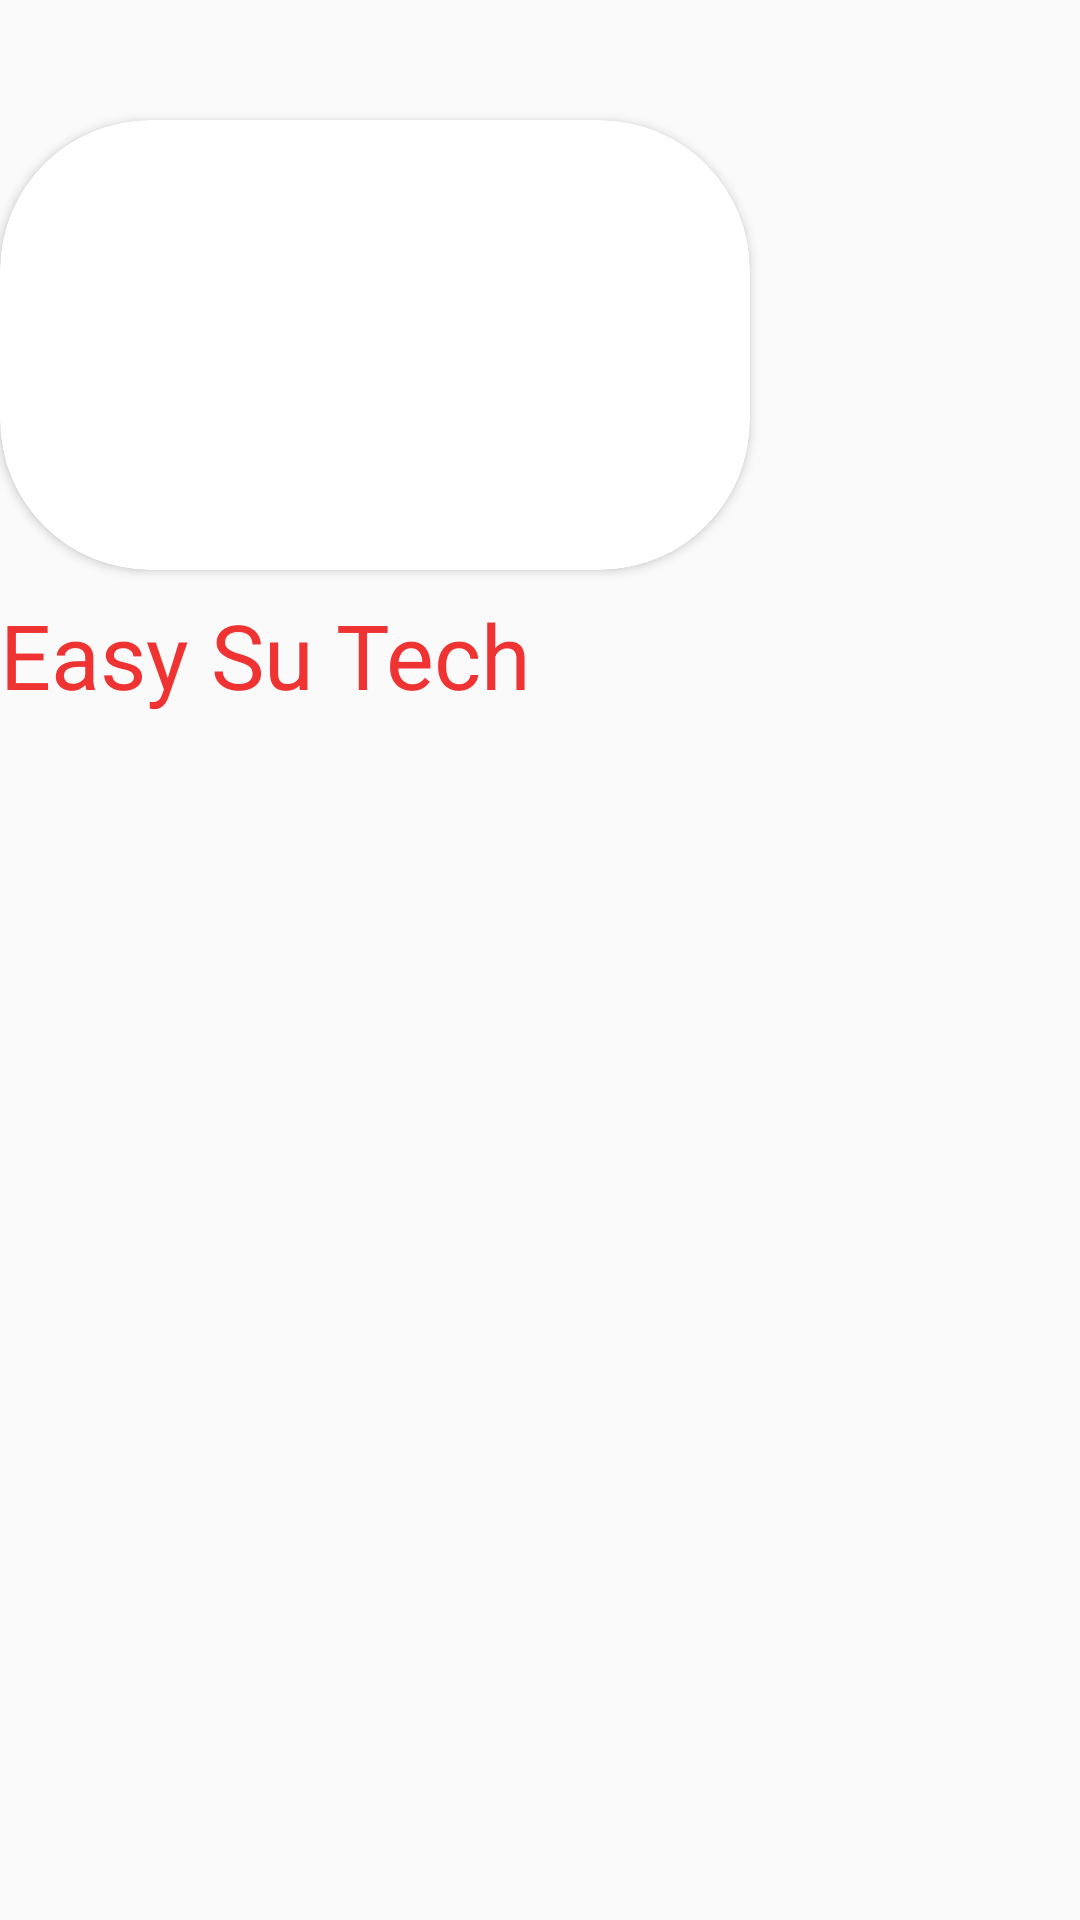

Android layout source for this screen:
<!-- AndroidManifest.xml: application theme AppTheme -->
<!-- res/layout/header_main.xml -->
<?xml version="1.0" encoding="utf-8"?>
<androidx.appcompat.widget.LinearLayoutCompat xmlns:android="http://schemas.android.com/apk/res/android"
    android:layout_width="match_parent"
    android:layout_height="wrap_content"
    xmlns:app="http://schemas.android.com/apk/res-auto"
    android:orientation="vertical"
    android:layout_marginLeft="15dp"
    android:id="@+id/nav_menu"

    >

    <androidx.cardview.widget.CardView
        android:layout_width="wrap_content"
        android:layout_height="wrap_content"
        android:layout_marginTop="40dp"
        android:layout_marginBottom="8dp"
        app:cardCornerRadius="50dp">


        <ImageView
            android:layout_width="250dp"
            android:layout_height="150dp"
            android:scaleType="centerCrop"
            android:src="@drawable/header">

        </ImageView>


    </androidx.cardview.widget.CardView>

    // Will remove this
    <TextView
        android:layout_width="wrap_content"
        android:layout_height="wrap_content"
        android:text="Easy Su Tech"
        android:id="@+id/customer_name_view"
        android:textColor="@color/colorAccent"

        android:textSize="30dp">

    </TextView>
</androidx.appcompat.widget.LinearLayoutCompat>
<!-- resources referenced by this layout -->
<resources>
  <color name="colorAccent">#EF3232</color>
  <style name="AppTheme" parent="Theme.AppCompat.Light.NoActionBar">
          
          <item name="colorPrimary">@color/colorPrimary</item>
          <item name="colorPrimaryDark">@color/colorPrimaryDark</item>
          <item name="colorAccent">@color/colorAccent</item>
          <item name="fontFamily">@font/msregular</item>
      </style>
  <color name="colorPrimary">#6200EE</color>
  <color name="colorPrimaryDark">#3700B3</color>
</resources>
